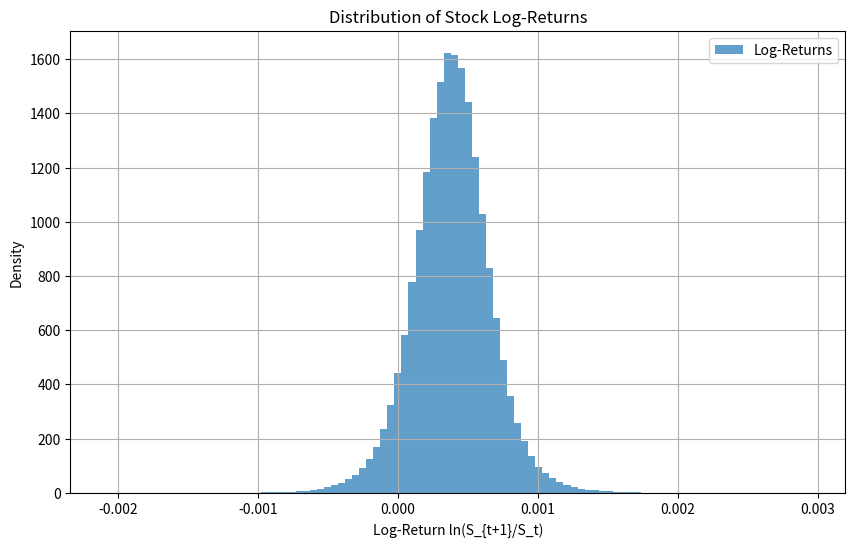
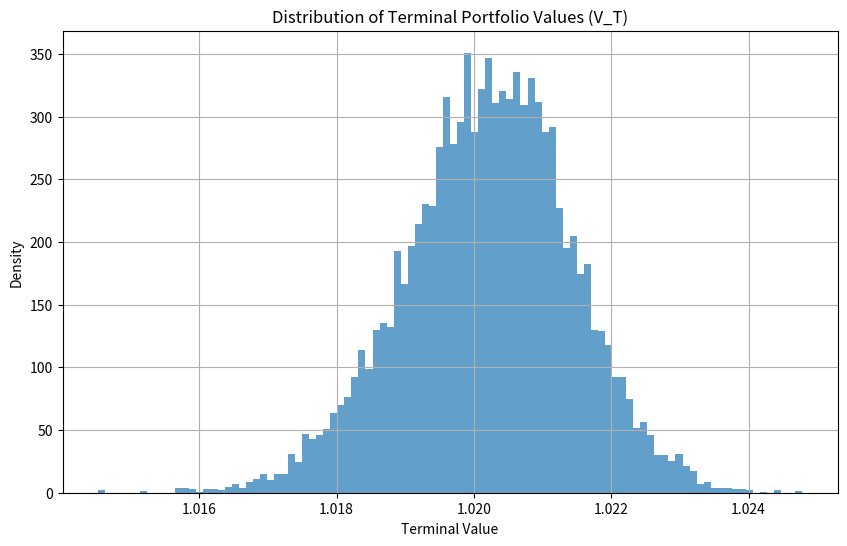
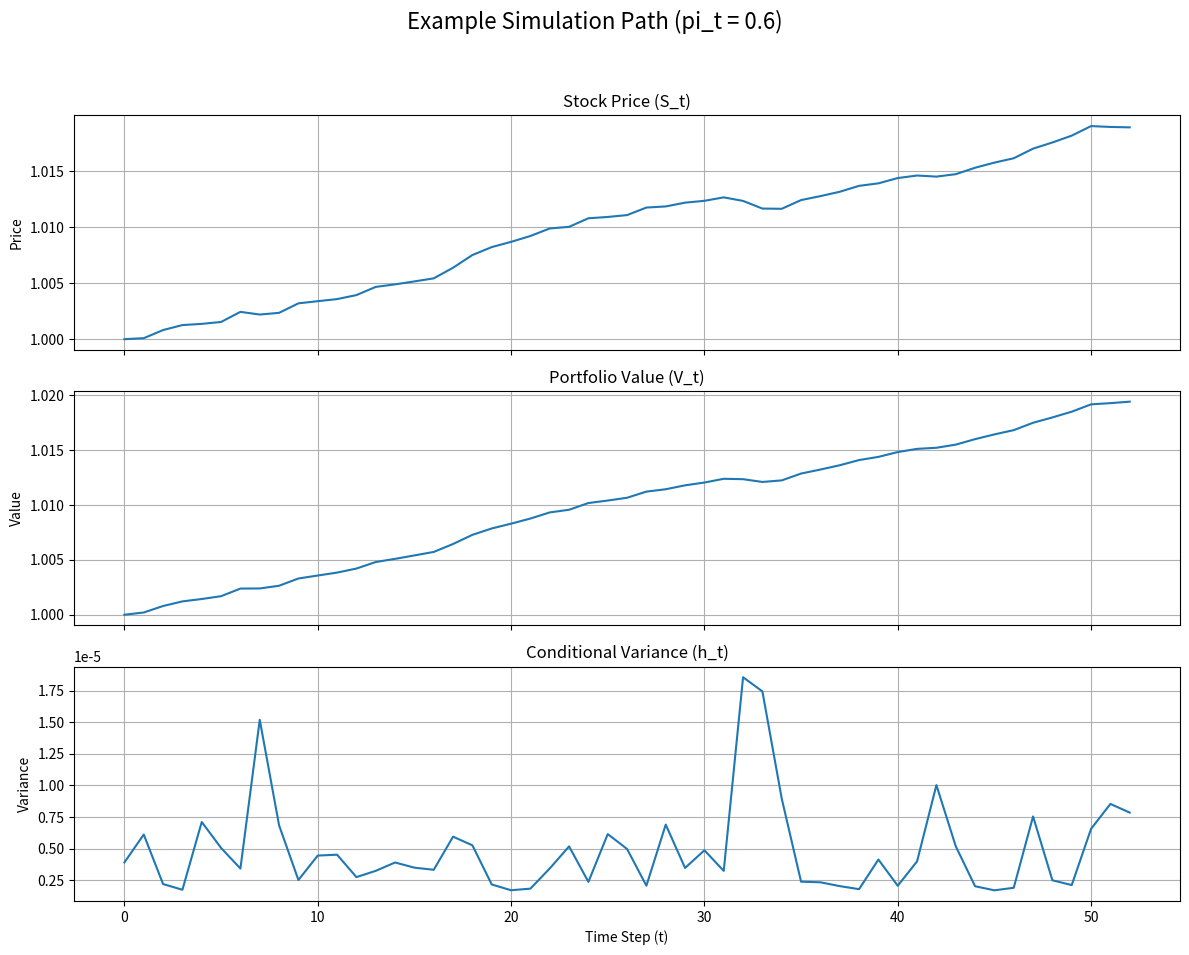

Source code (Python) for these figures, in order:
import numpy as np
import os
import matplotlib.pyplot as plt
from scipy.stats import skew, kurtosis

class MarketEnvironment:
    """
    A simulated financial market environment for portfolio optimization.

    This class implements the Heston-Nandi GARCH(1,1) model for a risky asset
    and a risk-free asset, as described in Gollart & Okhrin (2025).
    It is designed to be used with a reinforcement learning agent.
    """
    def __init__(self, config):
        """
        Initializes the environment with all necessary parameters.
        """
        # Market Parameters (HN-GARCH)
        self.lambda_ = config['lambda']
        self.omega = config['omega']
        self.alpha = config['alpha']
        self.beta = config['beta']
        self.gamma_hn = config['gamma_hn']

        # Asset Parameters
        self.r = config['r']

        # Investor Preferences
        self.gamma_investor = config['gamma_investor']

        # Simulation Horizon
        self.T = config['T']
        self.N = config['N']
        self.dt = self.T / self.N

        # Initial Conditions
        self.V_0 = config.get('V_0', 1.0)
        self.S_0 = config.get('S_0', 1.0)

        # Pre-calculate unconditional variance
        # h_uncond = (ω + α) / (1 - α * γ_HN^2 - β) - This is for the original HN model with z^2.
        # The paper uses a slightly different model where the variance equation is:
        # h_{t+2} = ω + β*h_{t+1} + α(z_t - γ_HN * sqrt(h_{t+1}))^2
        # The unconditional variance for this is E[h] = (ω + α) / (1 - β - α * γ_HN^2)
        # However, the prompt specifies the formula as h_uncond = (ω + α) / (1 - α*γ_HN^2 - β)
        # Let's stick to the prompt's formula for now, but note the potential discrepancy.
        # After re-reading the user feedback, the formula for h_t+2 is indeed
        # h_{t+2} = ω + β*h_{t+1} + α(z_t - γ_HN * sqrt(h_{t+1}))^2
        # The unconditional variance E[h] is found by setting E[h_t+2]=E[h_t+1]=h and E[(z_t - ...)^2] = 1 + γ_HN^2*h
        # h = ω + β*h + α(1 + γ_HN^2*h) => h(1 - β - α*γ_HN^2) = ω + α => h = (ω + α) / (1 - β - α*γ_HN^2)
        self.h_uncond = (self.omega + self.alpha) / (1 - self.beta - self.alpha * self.gamma_hn**2)

        # Initialize state variables
        self.t = 0
        self.S_t = self.S_0
        self.V_t = self.V_0
        self.h_t_plus_1 = self.h_uncond

    def reset(self, *, seed=None):
        """
        Resets the environment to the initial state for a new episode.
        Returns the initial state observation.
        """
        if seed is not None:
            np.random.seed(seed)

        self.t = 0
        self.S_t = self.S_0
        self.V_t = self.V_0
        self.h_t_plus_1 = self.h_uncond

        return np.array([self.V_t, self.h_t_plus_1, self.t])

    def step(self, action):
        """
        Executes one time step within the environment.
        - Takes an action (pi_t) from the agent.
        - Calculates the next state, reward, and done flag.
        Returns (next_state, reward, done, info).
        """
        # 1. Clip the action (portfolio allocation) to the allowed range [0, 1.5]
        pi_t = np.clip(action, 0, 1.5)

        # 2. Generate the stochastic shock from a standard normal distribution
        z_t = np.random.randn()

        # 3. Calculate the next stock price (S_{t+1}) using Equation 4
        # ln(S_{t+1}/S_t) = r*dt + (λ - 0.5)*h_{t+1}*dt + sqrt(h_{t+1}*dt)*z_t
        log_return = (self.r * self.dt +
                      (self.lambda_ - 0.5) * self.h_t_plus_1 * self.dt +
                      np.sqrt(self.h_t_plus_1 * self.dt) * z_t)
        S_t_plus_1 = self.S_t * np.exp(log_return)

        # 4. Calculate the next portfolio value (V_{t+1}) using Equation 3
        # V_{t+1} = V_t * [π_t * (S_{t+1}/S_t) + (1 - π_t) * exp(r*dt)]
        portfolio_return = pi_t * (S_t_plus_1 / self.S_t) + (1 - pi_t) * np.exp(self.r * self.dt)
        V_t_plus_1 = self.V_t * portfolio_return

        # 5. Calculate the next conditional variance (h_{t+2}) using Equation 5 (Heston-Nandi GARCH)
        # h_{t+2} = ω + β*h_{t+1} + α(z_t - γ_HN * sqrt(h_{t+1}))^2
        h_t_plus_2 = (self.omega + self.beta * self.h_t_plus_1 +
                      self.alpha * (z_t - self.gamma_hn * np.sqrt(self.h_t_plus_1))**2)

        # 6. Increment the internal time step
        self.t += 1

        # 7. Update the state variables for the next step
        self.S_t = S_t_plus_1
        self.V_t = V_t_plus_1
        self.h_t_plus_1 = h_t_plus_2

        # 8. Determine the reward and done flag
        done = self.t == self.N
        reward = 0.0
        if done:
            # If at the terminal step, calculate the CRRA utility as the reward
            if self.gamma_investor == 1.0:
                reward = np.log(self.V_t)
            else:
                reward = (self.V_t**(1 - self.gamma_investor)) / (1 - self.gamma_investor)

        # 9. Construct the next state and return
        next_state = np.array([self.V_t, self.h_t_plus_1, self.t])
        info = {}

        return next_state, reward, done, info

    def run_validation_suite(self):
        """
        Includes a suite of tests to verify the environment's correctness.
        """
        print("--- Running Validation Suite ---")

        # Create a directory for validation plots
        plot_dir = "validation_plots"
        if not os.path.exists(plot_dir):
            os.makedirs(plot_dir)

        # 1. Numerical Stability Test
        print("\n[1/3] Running Numerical Stability Test...")
        self.reset(seed=42)
        for i in range(10000):
            action = np.random.uniform(0, 1.5)
            state, _, _, _ = self.step(action)
            if np.isnan(state).any() or np.isinf(state).any():
                print(f"!!! Stability test failed at step {i}. State: {state}")
                return
        print(">>> Stability Test Passed: No NaN or Inf values detected in 10,000 steps.")

        # 2. Stochastic Process Validation (Monte Carlo)
        print("\n[2/3] Running Stochastic Process Validation (Monte Carlo)...")
        num_episodes = 10000
        terminal_values = []
        log_returns = []

        for i in range(num_episodes):
            state = self.reset(seed=i)
            done = False
            while not done:
                s_t_before = self.S_t
                state, _, done, _ = self.step(0.6) # Constant policy pi_t = 0.6
                log_returns.append(np.log(self.S_t / s_t_before))

            terminal_values.append(state[0]) # state[0] is V_T

        terminal_values = np.array(terminal_values)

        # Report statistics
        print(">>> Terminal Portfolio Value (V_T) Statistics:")
        print(f"    Mean:      {np.mean(terminal_values):.4f}")
        print(f"    Std. Dev.: {np.std(terminal_values):.4f}")
        print(f"    Skewness:  {skew(terminal_values):.4f}")
        print(f"    Kurtosis:  {kurtosis(terminal_values):.4f}")

        # Plot histogram of log-returns
        plt.figure(figsize=(10, 6))
        plt.hist(log_returns, bins=100, density=True, alpha=0.7, label='Log-Returns')
        plt.title('Distribution of Stock Log-Returns')
        plt.xlabel('Log-Return ln(S_{t+1}/S_t)')
        plt.ylabel('Density')
        plt.legend()
        plt.grid(True)
        log_returns_path = os.path.join(plot_dir, "stock_log_returns_distribution.png")
        plt.savefig(log_returns_path)
        plt.close()
        print(f">>> Saved stock log-returns plot to {log_returns_path}")

        # Plot histogram of terminal portfolio values
        plt.figure(figsize=(10, 6))
        plt.hist(terminal_values, bins=100, density=True, alpha=0.7)
        plt.title('Distribution of Terminal Portfolio Values (V_T)')
        plt.xlabel('Terminal Value')
        plt.ylabel('Density')
        plt.grid(True)
        terminal_wealth_path = os.path.join(plot_dir, "terminal_wealth_distribution.png")
        plt.savefig(terminal_wealth_path)
        plt.close()
        print(f">>> Saved terminal wealth plot to {terminal_wealth_path}")

        # 3. Path-Level Sanity Check
        print("\n[3/3] Running Path-Level Sanity Check...")
        self.reset(seed=123)
        path_S = [self.S_0]
        path_V = [self.V_0]
        path_h = [self.h_uncond]

        done = False
        while not done:
            state, _, done, _ = self.step(0.6) # Use a constant policy for a clear path
            path_V.append(state[0])
            path_h.append(state[1])
            path_S.append(self.S_t) # self.S_t was updated in the step

        # We need to plot h_t, not h_{t+1}. The state contains h_{t+2}, so we need to be careful.
        # The h path should be h_1, h_2, ..., h_{N+1}
        # h_1 is h_uncond. After step 0, we calculate h_2. The state is [V_1, h_2, 1].
        # So path_h correctly stores h_1, h_2, ...

        fig, (ax1, ax2, ax3) = plt.subplots(3, 1, figsize=(12, 10), sharex=True)
        time_steps = np.arange(self.N + 1)

        ax1.plot(time_steps, path_S)
        ax1.set_title('Stock Price (S_t)')
        ax1.set_ylabel('Price')
        ax1.grid(True)

        ax2.plot(time_steps, path_V)
        ax2.set_title('Portfolio Value (V_t)')
        ax2.set_ylabel('Value')
        ax2.grid(True)

        ax3.plot(time_steps, path_h)
        ax3.set_title('Conditional Variance (h_t)')
        ax3.set_xlabel('Time Step (t)')
        ax3.set_ylabel('Variance')
        ax3.grid(True)

        plt.suptitle('Example Simulation Path (pi_t = 0.6)', fontsize=16)
        plt.tight_layout(rect=[0, 0.03, 1, 0.95])
        simulation_path = os.path.join(plot_dir, "simulation_path_example.png")
        plt.savefig(simulation_path)
        plt.close()
        print(f">>> Saved simulation path plot to {simulation_path}")

        print("\n--- Validation Suite Finished ---")

if __name__ == '__main__':
    # Configuration dictionary with parameters from the paper
    config = {
        # Market Parameters
        'r': 0.02,          # Annual risk-free rate
        'lambda': 0.3,      # Market price of risk
        'omega': 1.5e-6,    # GARCH constant
        'alpha': 1.5e-6,    # GARCH ARCH term
        'beta': 0.1,        # GARCH GARCH term
        'gamma_hn': 300,    # GARCH leverage term

        # Investor/Horizon
        'gamma_investor': 5.0, # Investor's CRRA coefficient
        'T': 1.0,           # Total investment period in years
        'N': 52,            # Number of rebalancing periods (weekly)

        # Initial Conditions
        'V_0': 1.0,         # Initial portfolio value
        'S_0': 1.0          # Initial stock price
    }

    # Instantiate the environment
    env = MarketEnvironment(config)

    # Run the validation suite
    env.run_validation_suite()
